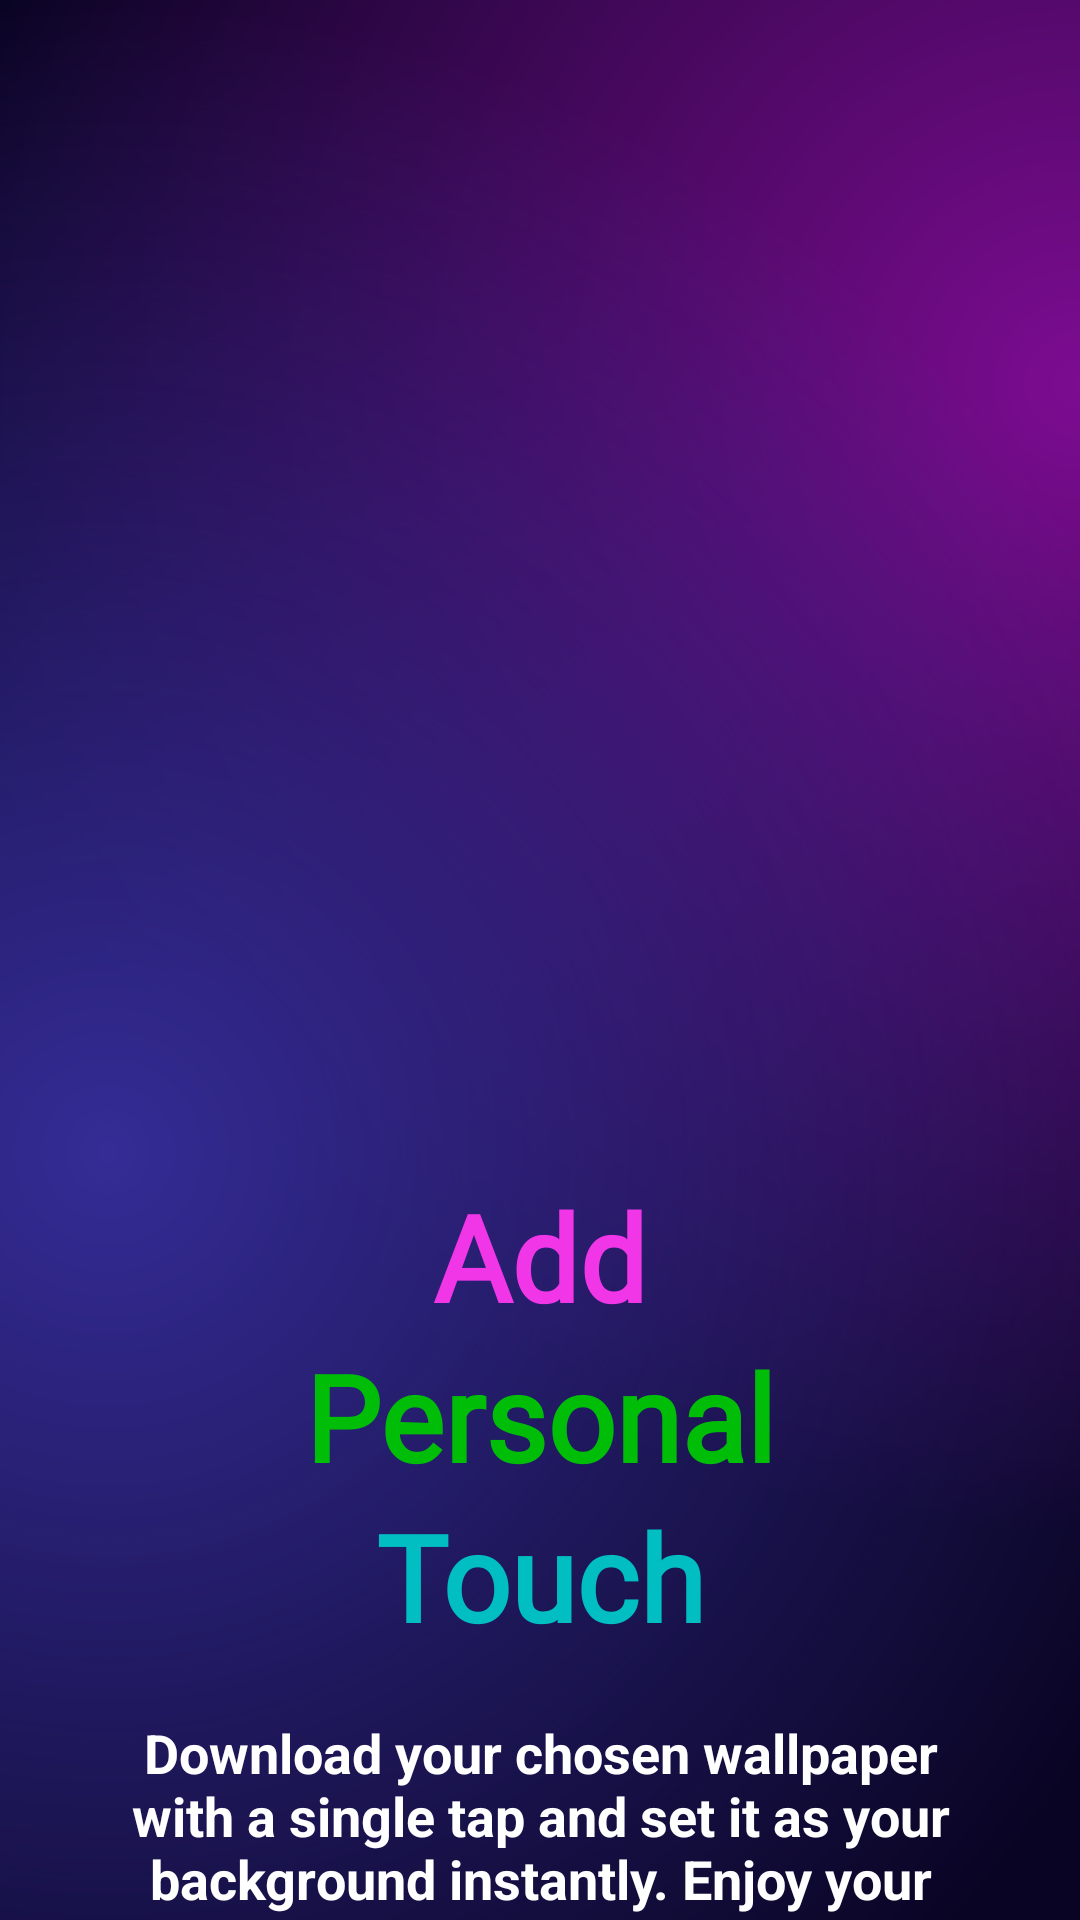

The Android layout XML behind this screen, and the referenced resources:
<!-- AndroidManifest.xml: application theme Theme.BackgroundApp -->
<!-- res/layout/fragment_view_pager_third.xml -->
<?xml version="1.0" encoding="utf-8"?>
<androidx.constraintlayout.widget.ConstraintLayout xmlns:android="http://schemas.android.com/apk/res/android"
    xmlns:app="http://schemas.android.com/apk/res-auto"
    xmlns:tools="http://schemas.android.com/tools"
    android:layout_width="match_parent"
    android:layout_height="match_parent"
    android:background="@drawable/home_gradient_background"
    tools:context=".view.ViewPagerSecondFragment">

    <androidx.constraintlayout.widget.ConstraintLayout
        android:id="@+id/constraintLayout8"
        android:layout_width="0dp"
        android:layout_height="wrap_content"
        android:layout_marginTop="10dp"
        app:layout_constraintEnd_toEndOf="parent"
        app:layout_constraintStart_toStartOf="parent"
        app:layout_constraintTop_toTopOf="parent">

        <ImageView
            android:id="@+id/imageView5"
            android:layout_width="365dp"
            android:layout_height="337dp"
            android:layout_marginTop="30dp"
            android:src="@drawable/onboarding3"
            app:layout_constraintEnd_toEndOf="parent"
            app:layout_constraintStart_toStartOf="parent"
            app:layout_constraintTop_toTopOf="parent" />

    </androidx.constraintlayout.widget.ConstraintLayout>

    <TextView
        android:id="@+id/textView5"
        android:layout_width="wrap_content"
        android:layout_height="wrap_content"
        android:layout_marginTop="@dimen/dimen15"
        android:fontFamily="@font/oswaldvariablefont_wght"
        android:text="@string/onboarding3_text1"
        android:textAlignment="center"
        android:textColor="@color/red"
        android:textSize="@dimen/dimen40sp"
        android:textStyle="bold"
        app:layout_constraintEnd_toEndOf="parent"
        app:layout_constraintStart_toStartOf="parent"
        app:layout_constraintTop_toBottomOf="@+id/constraintLayout8" />


    <TextView
        android:id="@+id/textView7"
        android:layout_width="wrap_content"
        android:layout_height="wrap_content"
        android:fontFamily="@font/oswaldvariablefont_wght"
        android:text="@string/onboarding3_text2"
        android:textAlignment="center"
        android:textColor="@color/text_color"
        android:textSize="@dimen/dimen40sp"
        android:textStyle="bold"
        app:layout_constraintEnd_toEndOf="parent"
        app:layout_constraintStart_toStartOf="parent"
        app:layout_constraintTop_toBottomOf="@+id/textView5" />

    <TextView
        android:id="@+id/textView8"
        android:layout_width="wrap_content"
        android:layout_height="wrap_content"
        android:layout_marginStart="100dp"
        android:layout_marginEnd="100dp"
        android:fontFamily="@font/oswaldvariablefont_wght"
        android:text="Touch"
        android:textAlignment="center"
        android:textColor="@color/green"
        android:textSize="@dimen/dimen40sp"
        android:textStyle="bold"
        app:layout_constraintEnd_toEndOf="parent"
        app:layout_constraintStart_toStartOf="parent"
        app:layout_constraintTop_toBottomOf="@+id/textView7" />

    <TextView
        android:id="@+id/textView9"
        android:layout_width="0dp"
        android:layout_height="wrap_content"
        android:layout_marginStart="@dimen/dimen30"
        android:layout_marginTop="@dimen/dimen20"
        android:layout_marginEnd="@dimen/dimen30"
        android:fontFamily=""
        android:text="@string/onboarding2_text3"
        android:textAlignment="center"
        android:textColor="@color/white"
        android:textSize="@dimen/dimen18sp"
        android:textStyle="bold"
        app:layout_constraintEnd_toEndOf="parent"
        app:layout_constraintStart_toStartOf="parent"
        app:layout_constraintTop_toBottomOf="@+id/textView8" />


</androidx.constraintlayout.widget.ConstraintLayout>
<!-- resources referenced by this layout -->
<resources>
  <color name="green">#00BEC2</color>
  <color name="red">#F136E8</color>
  <color name="text_color">#00BD07</color>
  <color name="white">#FFFFFFFF</color>
  <dimen name="dimen15">15dp</dimen>
  <dimen name="dimen18sp">18sp</dimen>
  <dimen name="dimen20">20dp</dimen>
  <dimen name="dimen30">30dp</dimen>
  <dimen name="dimen40sp">40sp</dimen>
  <!-- drawable home_gradient_background (drawable) -->
  <?xml version="1.0" encoding="utf-8"?>
  <layer-list xmlns:android="http://schemas.android.com/apk/res/android">
      <item>
          <shape>
              <gradient android:startColor="#7C0C91"
                  android:centerColor="@color/home_color"
                  android:endColor="@color/home_color"
                  android:type="radial"
                  android:gradientRadius="2300"
                  android:centerX="1"
                  android:centerY="0.2"/>
          </shape>
      </item>
      <item>
          <shape>
              <gradient android:startColor="#342B95"
                  android:centerColor="@android:color/transparent"
                  android:endColor="@android:color/transparent"
                  android:type="radial"
                  android:gradientRadius="2300"
                  android:centerX="0.1"
                  android:centerY="0.6"/>
          </shape>
      </item>
  </layer-list>
  <string name="onboarding2_text3">Download your chosen wallpaper with a single tap and set it as your background instantly. Enjoy your fresh new look</string>
  <string name="onboarding3_text1">Add</string>
  <string name="onboarding3_text2">Personal </string>
  <style name="Theme.BackgroundApp" parent="Base.Theme.BackgroundApp" />
  <color name="home_color">#090423</color>
  <style name="Base.Theme.BackgroundApp" parent="Theme.Material3.DayNight.NoActionBar" />
</resources>
